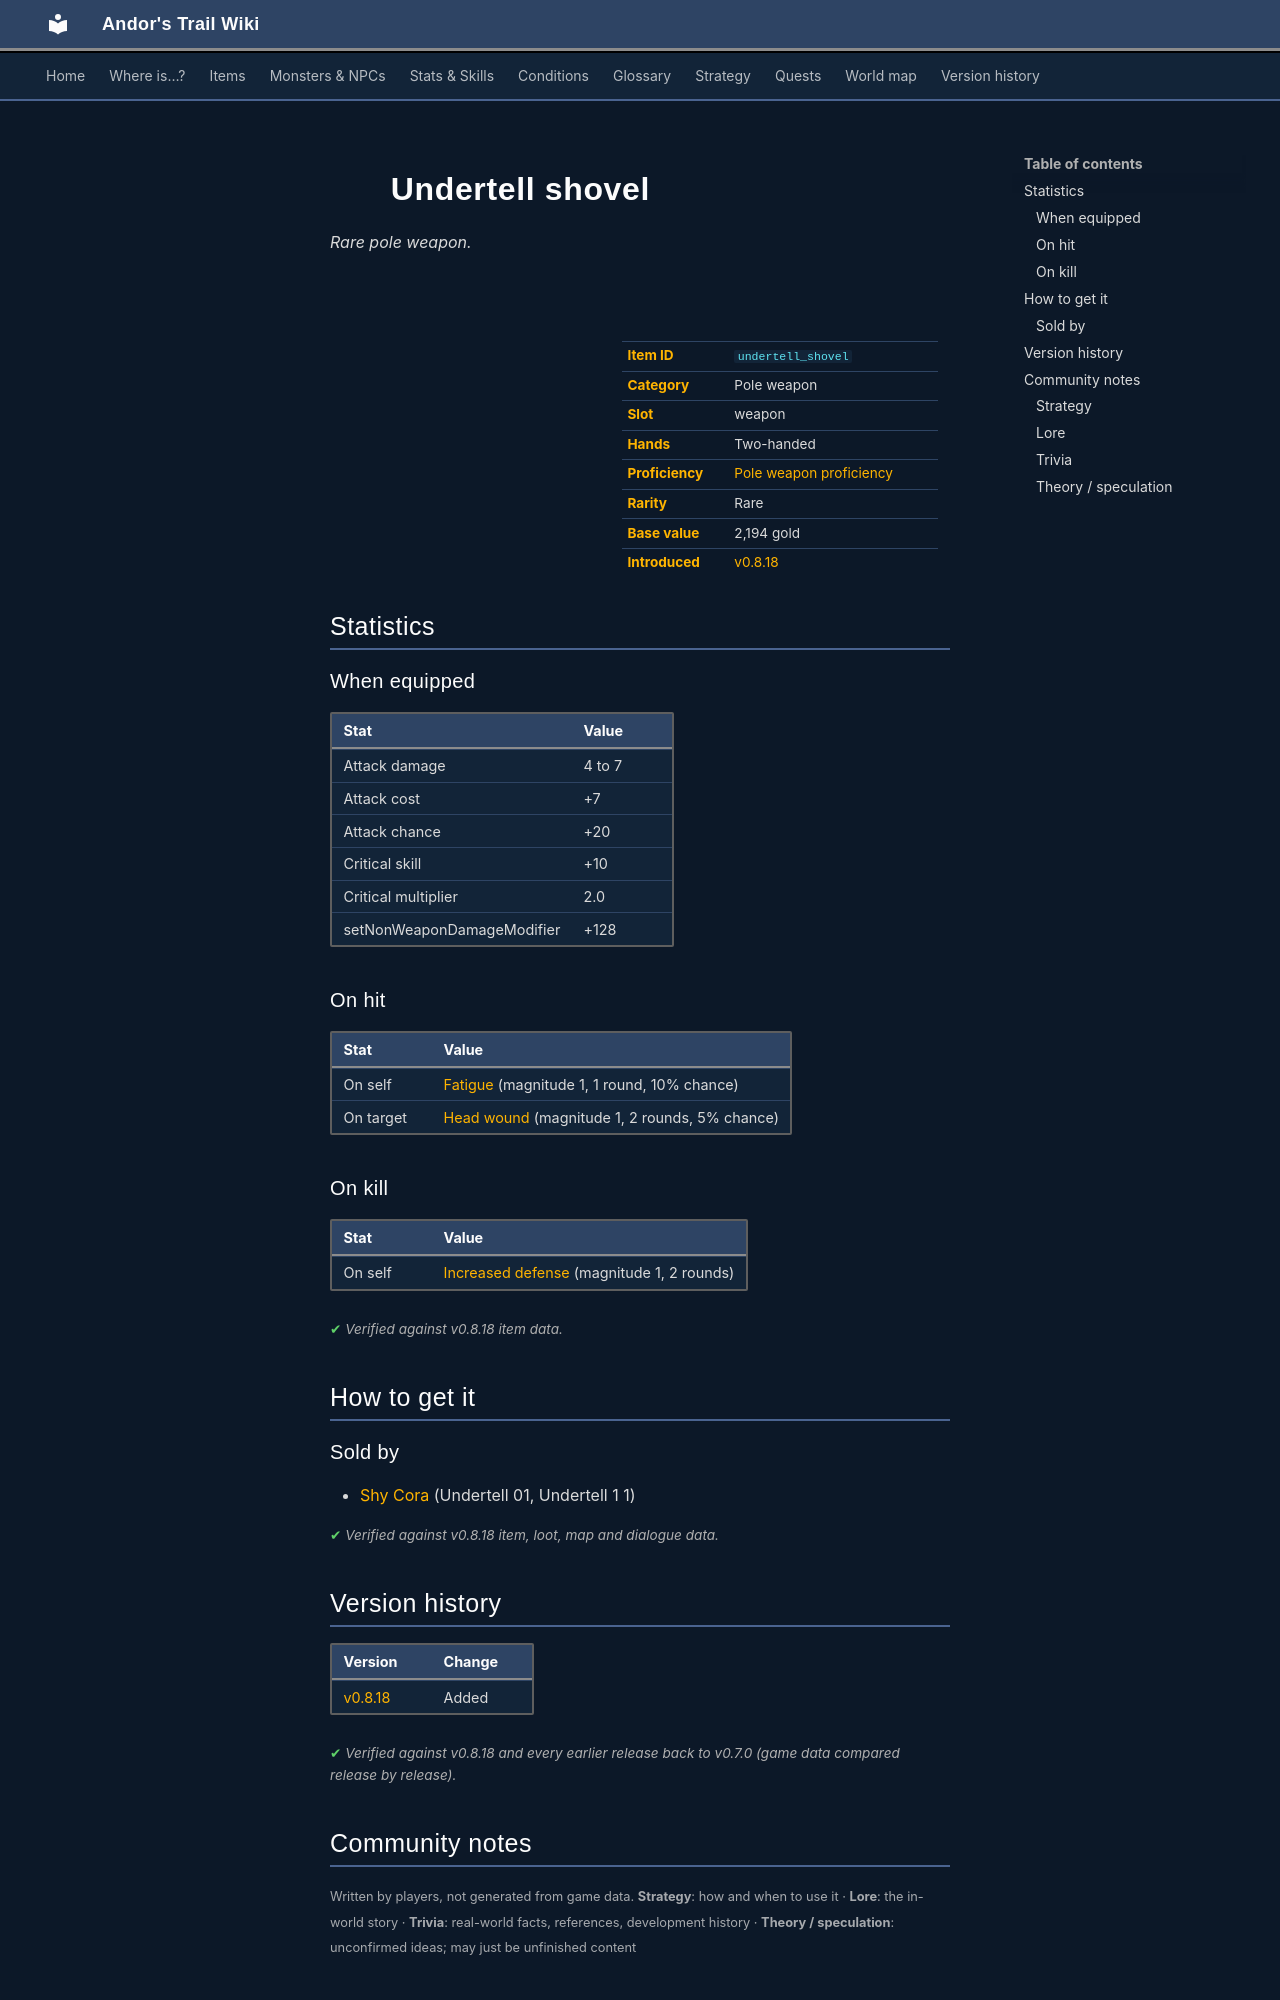

repository: asdfghjkl628/Andor-s-Trail-Wikiiii · page: items/undertell_shovel/index.html · generator: mkdocs

---
description: "Undertell shovel is a rare pole weapon in Andor's Trail (Attack damage 4 to 7, Attack cost +7, Attack chance +20, Critical skill +10). How to get it: shops."
---

# ![](../assets/icons/items/items_misc_5_25.png){ .sprite } Undertell shovel

*Rare pole weapon.*

<div class="infobox" markdown>

<p class="ib-img"><img class="sprite" src="../../assets/icons/items/items_misc_5_25.png" alt=""></p>

| | |
|---|---|
| **Item ID** | `undertell_shovel` |
| **Category** | Pole weapon |
| **Slot** | weapon |
| **Hands** | Two-handed |
| **Proficiency** | [Pole weapon proficiency](../skills/weaponProficiencyPole.md) |
| **Rarity** | Rare |
| **Base value** | 2,194 gold |
| **Introduced** | [v0.8.18](../versions/0.8.18.md) |

</div>

## Statistics

### When equipped

| Stat | Value |
|---|---|
| Attack damage | 4 to 7 |
| Attack cost | +7 |
| Attack chance | +20 |
| Critical skill | +10 |
| Critical multiplier | 2.0 |
| setNonWeaponDamageModifier | +128 |

### On hit

| Stat | Value |
|---|---|
| On self | [Fatigue](../conditions/fatigue2.md) (magnitude 1, 1 round, 10% chance) |
| On target | [Head wound](../conditions/head_wound.md) (magnitude 1, 2 rounds, 5% chance) |

### On kill

| Stat | Value |
|---|---|
| On self | [Increased defense](../conditions/increased_defense.md) (magnitude 1, 2 rounds) |

<p class="verified">Verified against v0.8.18 item data.</p>

## How to get it

### Sold by

- [Shy Cora](../monsters/shy_cora.md) (Undertell 01, Undertell 1 1)


<p class="verified">Verified against v0.8.18 item, loot, map and dialogue data.</p>


## Version history

| Version | Change |
|---|---|
| [v0.8.18](../versions/0.8.18.md) | Added |

<p class="verified">Verified against v0.8.18 and every earlier release back to v0.7.0 (game data compared release by release).</p>


## Community notes

<small>Written by players, not generated from game data. **Strategy**: how and when to use it · **Lore**: the in-world story · **Trivia**: real-world facts, references, development history · **Theory / speculation**: unconfirmed ideas; may just be unfinished content</small>

### Strategy

*No notes yet. Contributions are welcome: [add a note](https://github.com/asdfghjkl628/Andor-s-Trail-Wikiiii/new/main/notes/items?filename=undertell_shovel.md&value=%23%23%20Strategy%0A%0A%3C%21--%20how%20and%20when%20to%20use%20it%20--%3E%0A%0A%23%23%20Lore%0A%0A%3C%21--%20the%20in-world%20story%20--%3E%0A%0A%23%23%20Trivia%0A%0A%3C%21--%20real-world%20facts%2C%20references%2C%20development%20history%20--%3E%0A%0A%23%23%20Theory%20/%20speculation%0A%0A%3C%21--%20unconfirmed%20ideas%3B%20may%20just%20be%20unfinished%20content%20--%3E%0A).*

### Lore

*No notes yet. Contributions are welcome: [add a note](https://github.com/asdfghjkl628/Andor-s-Trail-Wikiiii/new/main/notes/items?filename=undertell_shovel.md&value=%23%23%20Strategy%0A%0A%3C%21--%20how%20and%20when%20to%20use%20it%20--%3E%0A%0A%23%23%20Lore%0A%0A%3C%21--%20the%20in-world%20story%20--%3E%0A%0A%23%23%20Trivia%0A%0A%3C%21--%20real-world%20facts%2C%20references%2C%20development%20history%20--%3E%0A%0A%23%23%20Theory%20/%20speculation%0A%0A%3C%21--%20unconfirmed%20ideas%3B%20may%20just%20be%20unfinished%20content%20--%3E%0A).*

### Trivia

*No notes yet. Contributions are welcome: [add a note](https://github.com/asdfghjkl628/Andor-s-Trail-Wikiiii/new/main/notes/items?filename=undertell_shovel.md&value=%23%23%20Strategy%0A%0A%3C%21--%20how%20and%20when%20to%20use%20it%20--%3E%0A%0A%23%23%20Lore%0A%0A%3C%21--%20the%20in-world%20story%20--%3E%0A%0A%23%23%20Trivia%0A%0A%3C%21--%20real-world%20facts%2C%20references%2C%20development%20history%20--%3E%0A%0A%23%23%20Theory%20/%20speculation%0A%0A%3C%21--%20unconfirmed%20ideas%3B%20may%20just%20be%20unfinished%20content%20--%3E%0A).*
